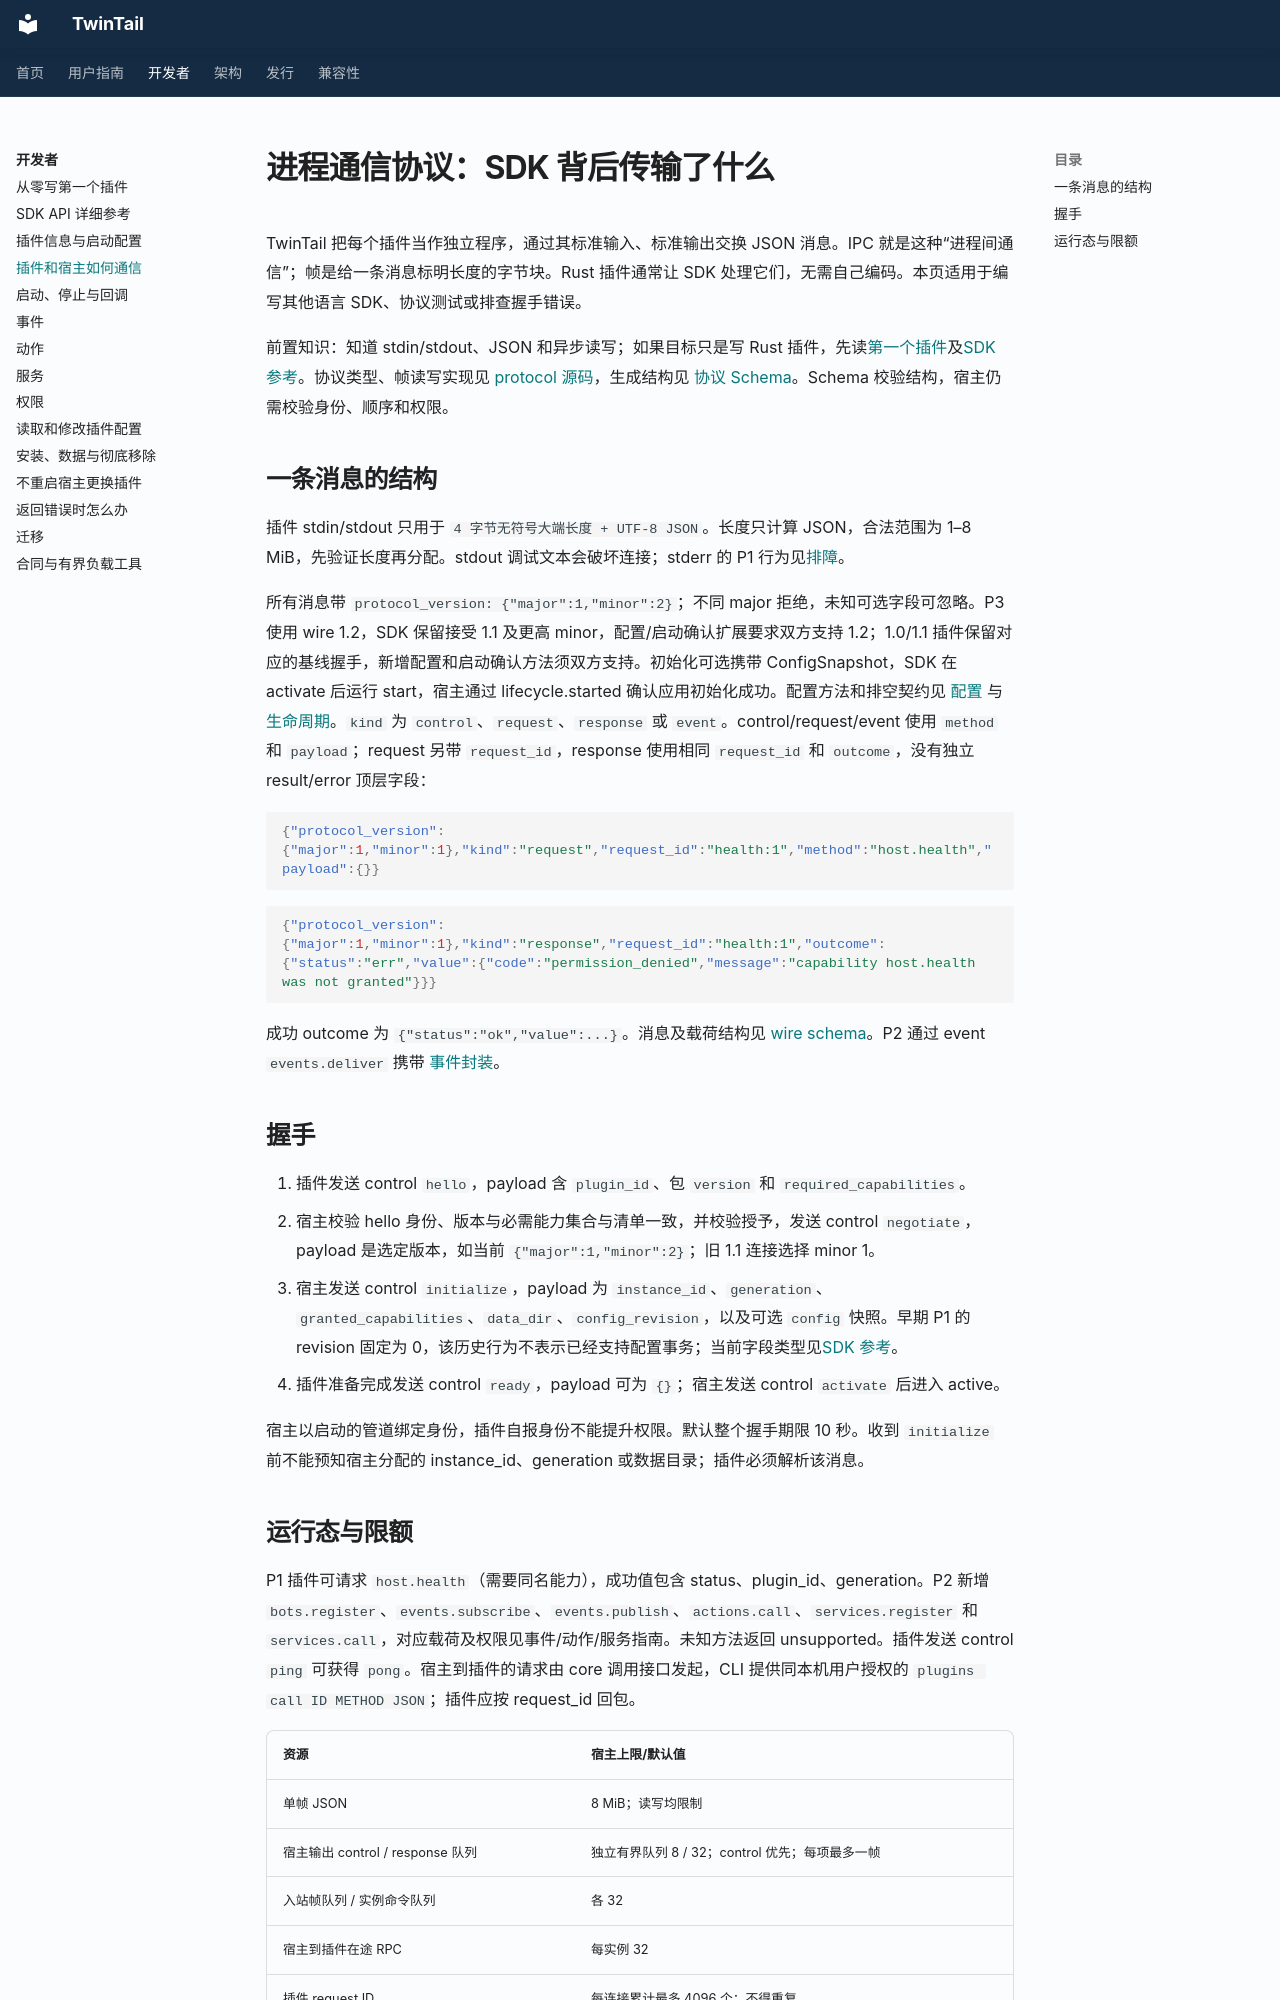

repository: Eetherrr/TwinTail · page: plugin-api/protocol/index.html · generator: mkdocs

# 进程通信协议：SDK 背后传输了什么

TwinTail 把每个插件当作独立程序，通过其标准输入、标准输出交换 JSON 消息。IPC 就是这种“进程间通信”；帧是给一条消息标明长度的字节块。Rust 插件通常让 SDK 处理它们，无需自己编码。本页适用于编写其他语言 SDK、协议测试或排查握手错误。

前置知识：知道 stdin/stdout、JSON 和异步读写；如果目标只是写 Rust 插件，先读[第一个插件](first-plugin.md)及[SDK 参考](sdk-reference.md)。协议类型、帧读写实现见 [protocol 源码](../../crates/twintail-protocol/src/lib.rs)，生成结构见 [协议 Schema](../../schemas/protocol-v1.json)。Schema 校验结构，宿主仍需校验身份、顺序和权限。

## 一条消息的结构

插件 stdin/stdout 只用于 `4 字节无符号大端长度 + UTF-8 JSON`。长度只计算 JSON，合法范围为 1–8 MiB，先验证长度再分配。stdout 调试文本会破坏连接；stderr 的 P1 行为见[排障](troubleshooting.md)。

所有消息带 `protocol_version: {"major":1,"minor":2}`；不同 major 拒绝，未知可选字段可忽略。P3 使用 wire 1.2，SDK 保留接受 1.1 及更高 minor，配置/启动确认扩展要求双方支持 1.2；1.0/1.1 插件保留对应的基线握手，新增配置和启动确认方法须双方支持。初始化可选携带 ConfigSnapshot，SDK 在 activate 后运行 start，宿主通过 lifecycle.started 确认应用初始化成功。配置方法和排空契约见 [配置](configuration.md) 与 [生命周期](lifecycle.md)。`kind` 为 `control`、`request`、`response` 或 `event`。control/request/event 使用 `method` 和 `payload`；request 另带 `request_id`，response 使用相同 `request_id` 和 `outcome`，没有独立 result/error 顶层字段：

```json
{"protocol_version":{"major":1,"minor":1},"kind":"request","request_id":"health:1","method":"host.health","payload":{}}
```

```json
{"protocol_version":{"major":1,"minor":1},"kind":"response","request_id":"health:1","outcome":{"status":"err","value":{"code":"permission_denied","message":"capability host.health was not granted"}}}
```

成功 outcome 为 `{"status":"ok","value":...}`。消息及载荷结构见 [wire schema](../../schemas/protocol-v1.json)。P2 通过 event `events.deliver` 携带 [事件封装](../../schemas/event-envelope-v1.json)。

## 握手

1. 插件发送 control `hello`，payload 含 `plugin_id`、包 `version` 和 `required_capabilities`。
2. 宿主校验 hello 身份、版本与必需能力集合与清单一致，并校验授予，发送 control `negotiate`，payload 是选定版本，如当前 `{"major":1,"minor":2}`；旧 1.1 连接选择 minor 1。
3. 宿主发送 control `initialize`，payload 为 `instance_id`、`generation`、`granted_capabilities`、`data_dir`、`config_revision`，以及可选 `config` 快照。早期 P1 的 revision 固定为 0，该历史行为不表示已经支持配置事务；当前字段类型见[SDK 参考](sdk-reference.md#hello与initialize)。
4. 插件准备完成发送 control `ready`，payload 可为 `{}`；宿主发送 control `activate` 后进入 active。

宿主以启动的管道绑定身份，插件自报身份不能提升权限。默认整个握手期限 10 秒。收到 `initialize` 前不能预知宿主分配的 instance_id、generation 或数据目录；插件必须解析该消息。
